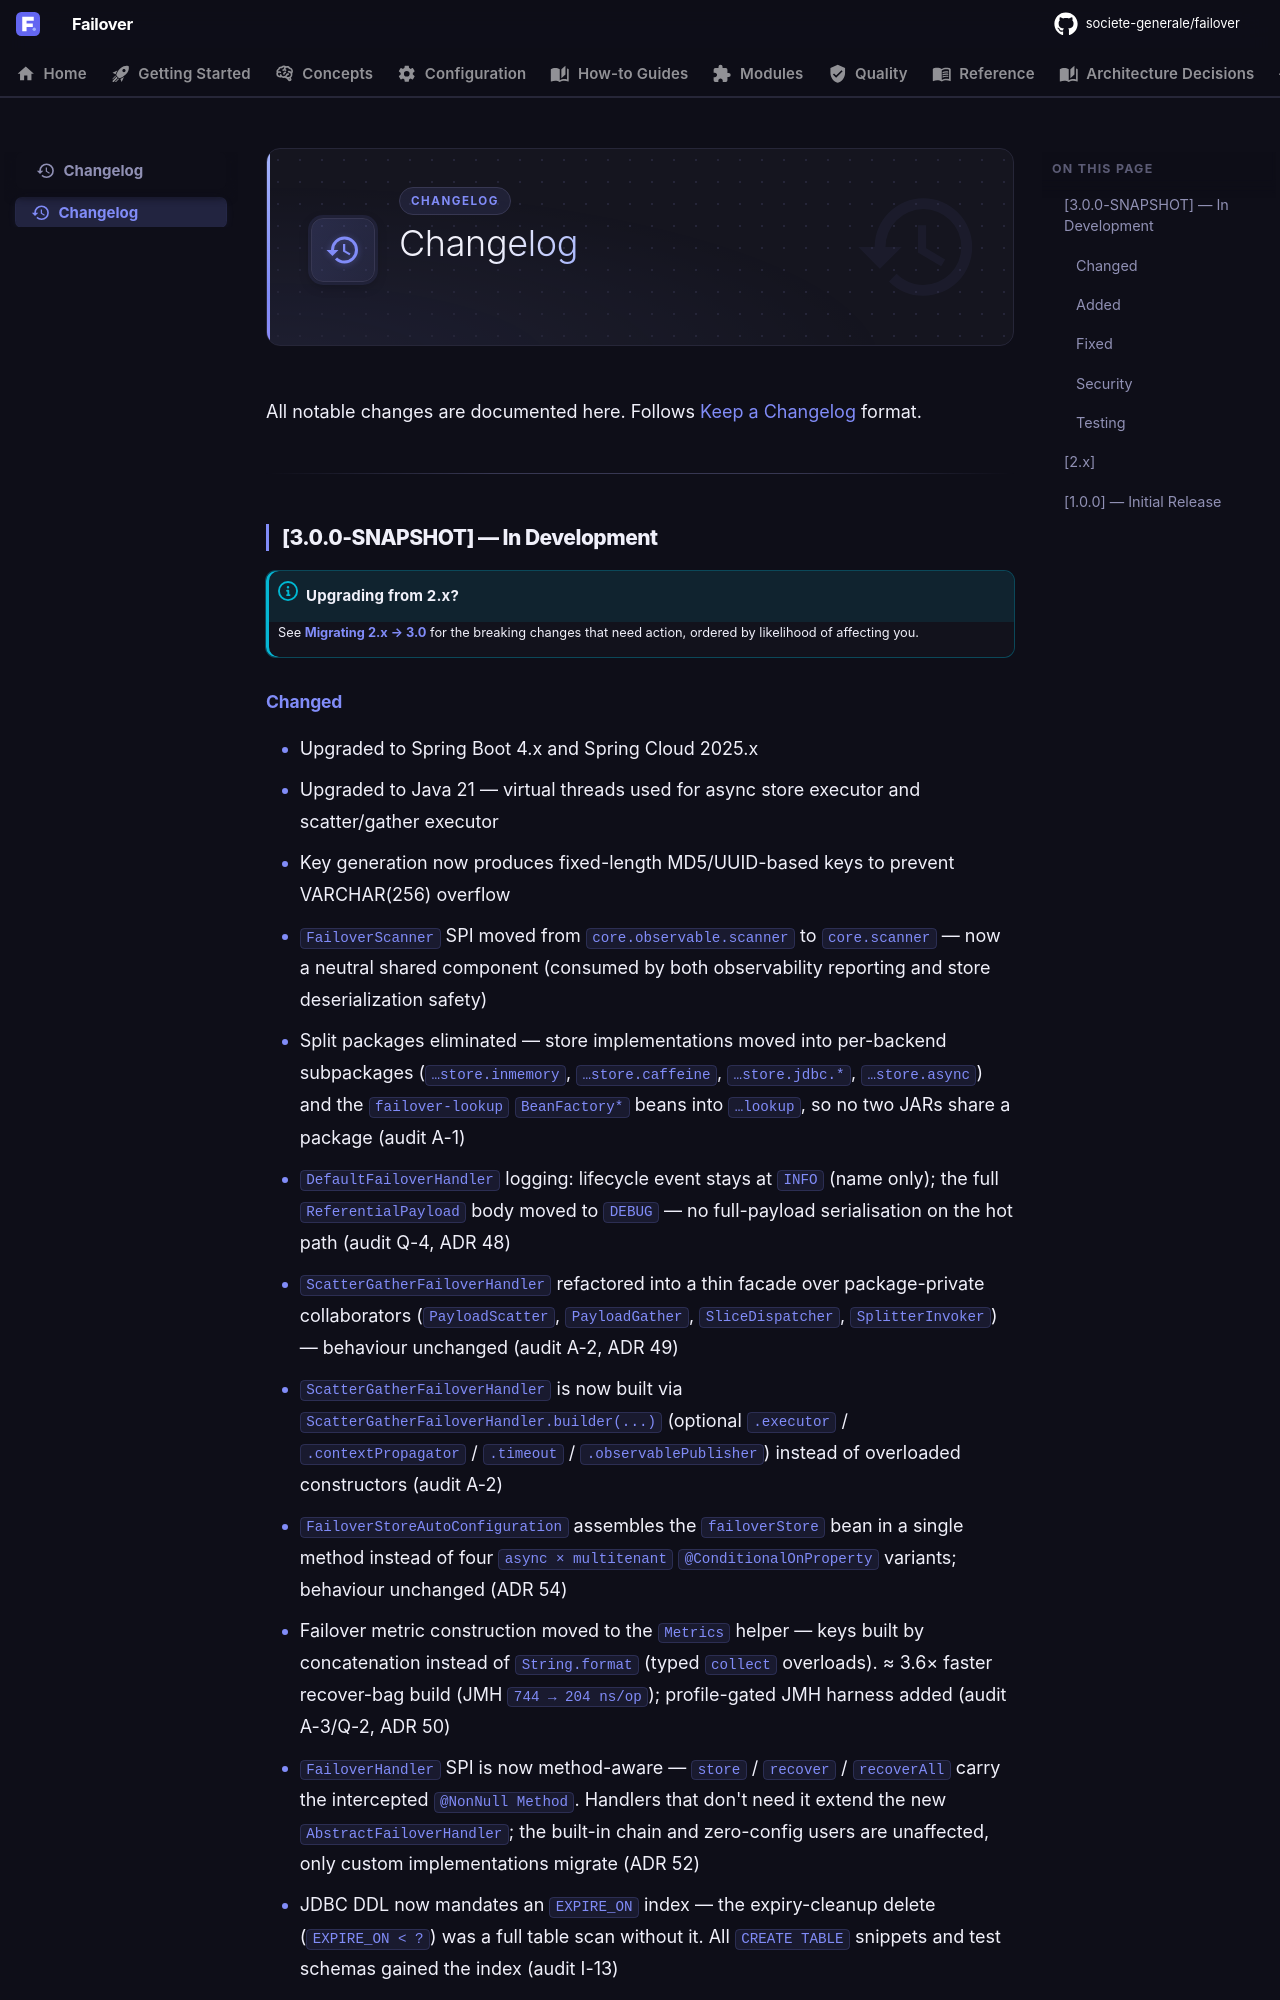

repository: societe-generale/failover · page: changelog/changelog/index.html · generator: mkdocs

---
icon: material/history
---

# Changelog

All notable changes are documented here. Follows [Keep a Changelog](https://keepachangelog.com/en/1.1.0/) format.

---

## [3.0.0-SNAPSHOT] — In Development

!!! info "Upgrading from 2.x?"
    See **[Migrating 2.x → 3.0](../getting-started/migration-3.0.md)** for the breaking changes that
    need action, ordered by likelihood of affecting you.
